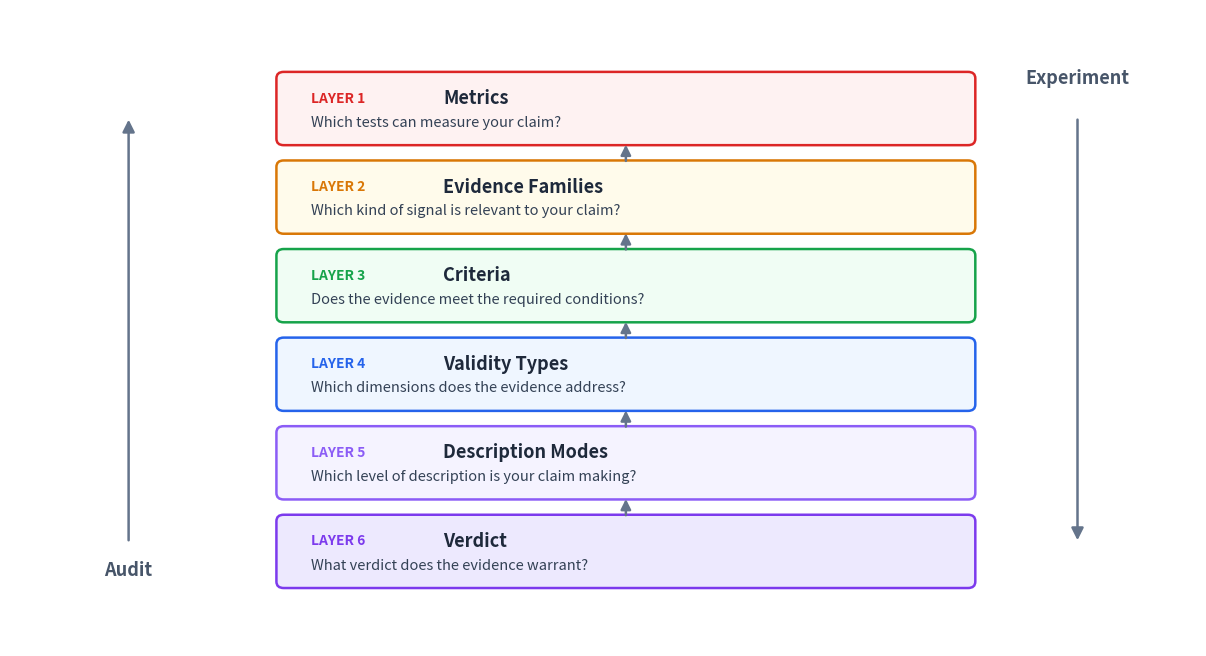

Source code (Python): (Note: this script raises an exception after producing the figure.)
import matplotlib.pyplot as plt
import matplotlib.patches as mpatches

layers = [
    ("LAYER 6", "Verdict", "What verdict does the evidence warrant?", '#7c3aed', '#ede9fe'),
    ("LAYER 5", "Description Modes", "Which level of description is your claim making?", '#8b5cf6', '#f5f3ff'),
    ("LAYER 4", "Validity Types", "Which dimensions does the evidence address?", '#2563eb', '#eff6ff'),
    ("LAYER 3", "Criteria", "Does the evidence meet the required conditions?", '#16a34a', '#f0fdf4'),
    ("LAYER 2", "Evidence Families", "Which kind of signal is relevant to your claim?", '#d97706', '#fffbeb'),
    ("LAYER 1", "Metrics", "Which tests can measure your claim?", '#dc2626', '#fef2f2'),
]

fig, ax = plt.subplots(figsize=(12, 6.5))
ax.set_xlim(-0.5, 12.5)
ax.set_ylim(-0.3, len(layers) * 1.1 + 1.0)
ax.set_aspect('auto')
ax.axis('off')

box_w = 7.5
box_h = 0.75
box_x = 2.5
gap = 1.1

for i, (label, title, desc, color, bg) in enumerate(layers):
    y = i * gap + 0.5

    rect = mpatches.FancyBboxPatch((box_x, y), box_w, box_h, boxstyle="round,pad=0.08",
                                    facecolor=bg, edgecolor=color, linewidth=1.8)
    ax.add_patch(rect)

    ax.text(box_x + 0.3, y + 0.50, label, fontsize=10, fontweight='700',
            color=color, fontfamily='sans-serif', verticalalignment='center')

    ax.text(box_x + 1.75, y + 0.50, title, fontsize=13, fontweight='700',
            color='#1e293b', fontfamily='sans-serif', verticalalignment='center')

    ax.text(box_x + 0.3, y + 0.20, desc, fontsize=10.5, color='#334155',
            fontfamily='sans-serif', verticalalignment='center')

for i in range(len(layers) - 1):
    y_bot = i * gap + 0.5 + box_h + 0.04
    y_top = (i + 1) * gap + 0.5 - 0.04
    mid_x = box_x + box_w / 2
    ax.annotate('', xy=(mid_x, y_top), xytext=(mid_x, y_bot),
                arrowprops=dict(arrowstyle='-|>', color='#64748b', lw=1.8,
                                mutation_scale=15))

arrow_x_left = 0.8
arrow_x_right = box_x + box_w + 1.2
y_bottom = 0.5 + box_h / 2
y_top_arrow = (len(layers) - 1) * gap + 0.5 + box_h / 2

ax.annotate('', xy=(arrow_x_left, y_top_arrow), xytext=(arrow_x_left, y_bottom),
            arrowprops=dict(arrowstyle='-|>', color='#64748b', lw=1.8,
                            mutation_scale=18, shrinkA=8, shrinkB=8))
ax.text(arrow_x_left, y_bottom - 0.3, 'Audit', fontsize=13, fontweight='700',
        color='#475569', ha='center', fontfamily='sans-serif')

ax.annotate('', xy=(arrow_x_right, y_bottom), xytext=(arrow_x_right, y_top_arrow),
            arrowprops=dict(arrowstyle='-|>', color='#64748b', lw=1.8,
                            mutation_scale=18, shrinkA=8, shrinkB=8))
ax.text(arrow_x_right, y_top_arrow + 0.3, 'Experiment', fontsize=13, fontweight='700',
        color='#475569', ha='center', fontfamily='sans-serif')

fig.patch.set_facecolor('white')
ax.set_facecolor('white')
fig.tight_layout(pad=0.5)

outdir = '/Users/elliottower/Documents/GitHub/mechanistic-validity/docs/paper/UPDATED_PAPER/figures'
fig.savefig(f'{outdir}/hierarchy.pdf', bbox_inches='tight', facecolor='white')
fig.savefig(f'{outdir}/hierarchy.png', bbox_inches='tight', dpi=300, facecolor='white')
plt.close()
print("Saved hierarchy.pdf and .png")
